Run: headless pygame with SDL's dummy video driver; simulated clock (each Clock.tick advances the game by its frame time, no real sleeping); random seed 0; keys injected as events and as key.get_pressed() state; no mouse input.
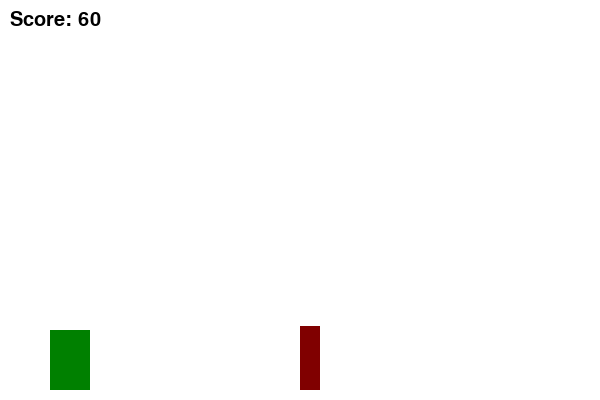
Frame 1 of 2 · flips 1–60 · no input
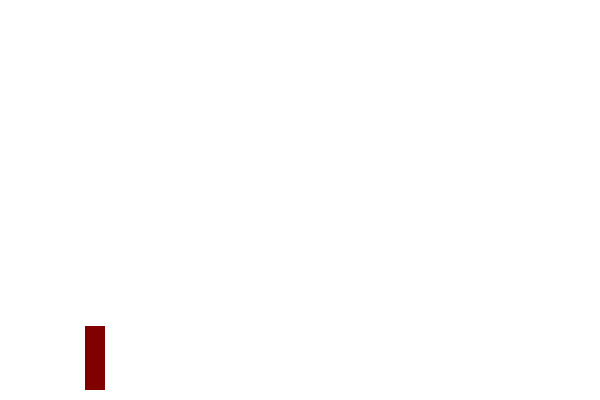
Frame 2 of 2 · flips 61–180 · tapped SPACE, RETURN · held RIGHT (→), D (game ended)

The pygame program that drew these frames:

import pygame
import random
import sys

# Initialize pygame
pygame.init()

# Game settings
WIDTH, HEIGHT = 600, 400
WHITE = (255, 255, 255)
BLACK = (0, 0, 0)
DINO_COLOR = (0, 128, 0)
OBSTACLE_COLOR = (128, 0, 0)
JUMP_VELOCITY = -15
DOUBLE_JUMP_VELOCITY = -12  # Velocity for the second jump
GRAVITY = 1

# Create the screen
screen = pygame.display.set_mode((WIDTH, HEIGHT))
pygame.display.set_caption("Chrome Dinosaur Game")

# Dinosaur class
class Dinosaur:
    def __init__(self):
        self.width = 40
        self.height = 60
        self.x = 50
        self.y = HEIGHT - self.height - 10
        self.vel_y = 0
        self.is_jumping = False
        self.jump_count = 0  # 0 for no jump (walking), 1 for single jump, 2 for double jump

    def draw(self):
        pygame.draw.rect(screen, DINO_COLOR, (self.x, self.y, self.width, self.height))

    def update(self):
        if self.is_jumping:
            self.vel_y += GRAVITY
            self.y += self.vel_y
            if self.y >= HEIGHT - self.height - 10:  # Ensure the dinosaur is at above the ground
                self.y = HEIGHT - self.height - 10
                self.is_jumping = False
                self.vel_y = 0
                self.jump_count = 0  # Reset jump count when on the ground

    def jump(self):
        if self.jump_count == 0:  # Single jump
            self.is_jumping = True
            self.vel_y = JUMP_VELOCITY
            self.jump_count = 1
        elif self.jump_count == 1:  # Double jump
            self.vel_y = DOUBLE_JUMP_VELOCITY
            self.jump_count = 2

# Obstacle class
class Obstacle:
    def __init__(self):
        self.width = 20
        self.height = random.randint(40, 80)  # Random height for obstacles, can go higher
        self.x = WIDTH
        self.y = HEIGHT - self.height - 10

    def draw(self):
        pygame.draw.rect(screen, OBSTACLE_COLOR, (self.x, self.y, self.width, self.height))

    def update(self):
        self.x -= 5
        if self.x < 0:
            self.x = WIDTH
            self.height = random.randint(40, 80)  # Reset height for new obstacles

# Main game function
def main():
    clock = pygame.time.Clock()
    dino = Dinosaur()
    obstacles = [Obstacle()]
    score = 0

    while True:
        screen.fill(WHITE)
        for event in pygame.event.get():
            if event.type == pygame.QUIT:
                pygame.quit()
                sys.exit()
            if event.type == pygame.KEYDOWN and event.key == pygame.K_SPACE:
                dino.jump()

        # Update dinosaur
        dino.update()

        # Update obstacles
        for obstacle in obstacles:
            obstacle.update()
            obstacle.draw()

            # Check for collision
            if (dino.x + dino.width > obstacle.x and dino.x < obstacle.x + obstacle.width and
                    dino.y + dino.height > obstacle.y):
                # If the dinosaur is in a double jump and passes through the obstacle, continue the game
                if dino.jump_count == 2 and dino.y <= obstacle.y:
                    continue  # Allow passing through the obstacle during double jump
                else:
                    print("Game Over! Your score was:", score)
                    pygame.quit()
                    sys.exit()

        # Add new obstacles
        if obstacles[-1].x < WIDTH - 300:
            obstacles.append(Obstacle())

        # Remove off-screen obstacles
        obstacles = [ob for ob in obstacles if ob.x > 0]

        # Draw dinosaur
        dino.draw()

        # Score (simplified)
        score += 1
        font = pygame.font.SysFont('Arial', 30)
        score_text = font.render(f"Score: {score}", True, BLACK)
        screen.blit(score_text, (10, 10))

        pygame.display.update()
        clock.tick(60)  # 60 FPS

# Run the game
if __name__ == "__main__":
    main()
